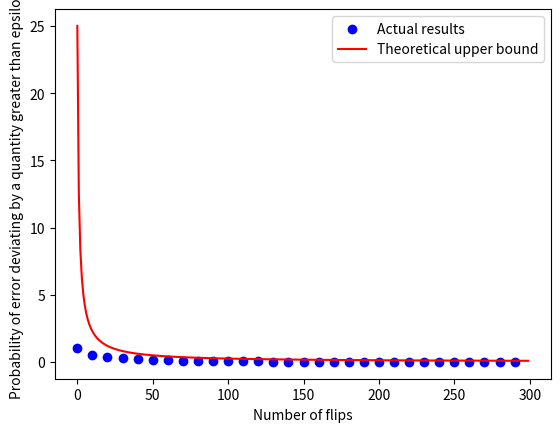

Recreate this plot in Python.
import matplotlib.pyplot as plt
import numpy as np


def flip_coin():
    return np.random.randint(0, 2)


def main():
    num_flips = 300
    epsilon = 0.1
    bound = 1 / (4 * (epsilon ** 2))
    mu = 0.5
    sim_runs = 1000
    upper_bounds = [bound / i for i in range(1, num_flips + 1)]
    deviations = np.array([0] * num_flips)

    last_average = 0
    for j in range(sim_runs):
        for i in range(num_flips):
            x = flip_coin()
            # we may compute the averages vector using dynamic programming
            average = (i * last_average + x) / (i + 1)
            last_average = average
            if np.abs(average - mu) > epsilon:
                deviations[i] += 1.

    plt.xlabel('Number of flips')
    plt.ylabel('Probability of error deviating by a quantity greater than epsilon')
    probabilities = deviations / sim_runs
    xaxis_vals = np.arange(num_flips, step=10)
    yaxis_vals = [probabilities[i] for i in xaxis_vals]
    plt.scatter(xaxis_vals, yaxis_vals, color='b', label='Actual results')
    # theoretical upper bounds
    plt.plot(upper_bounds, color='r', label='Theoretical upper bound')
    plt.legend()
    plt.show()


if __name__ == '__main__':
    main()
